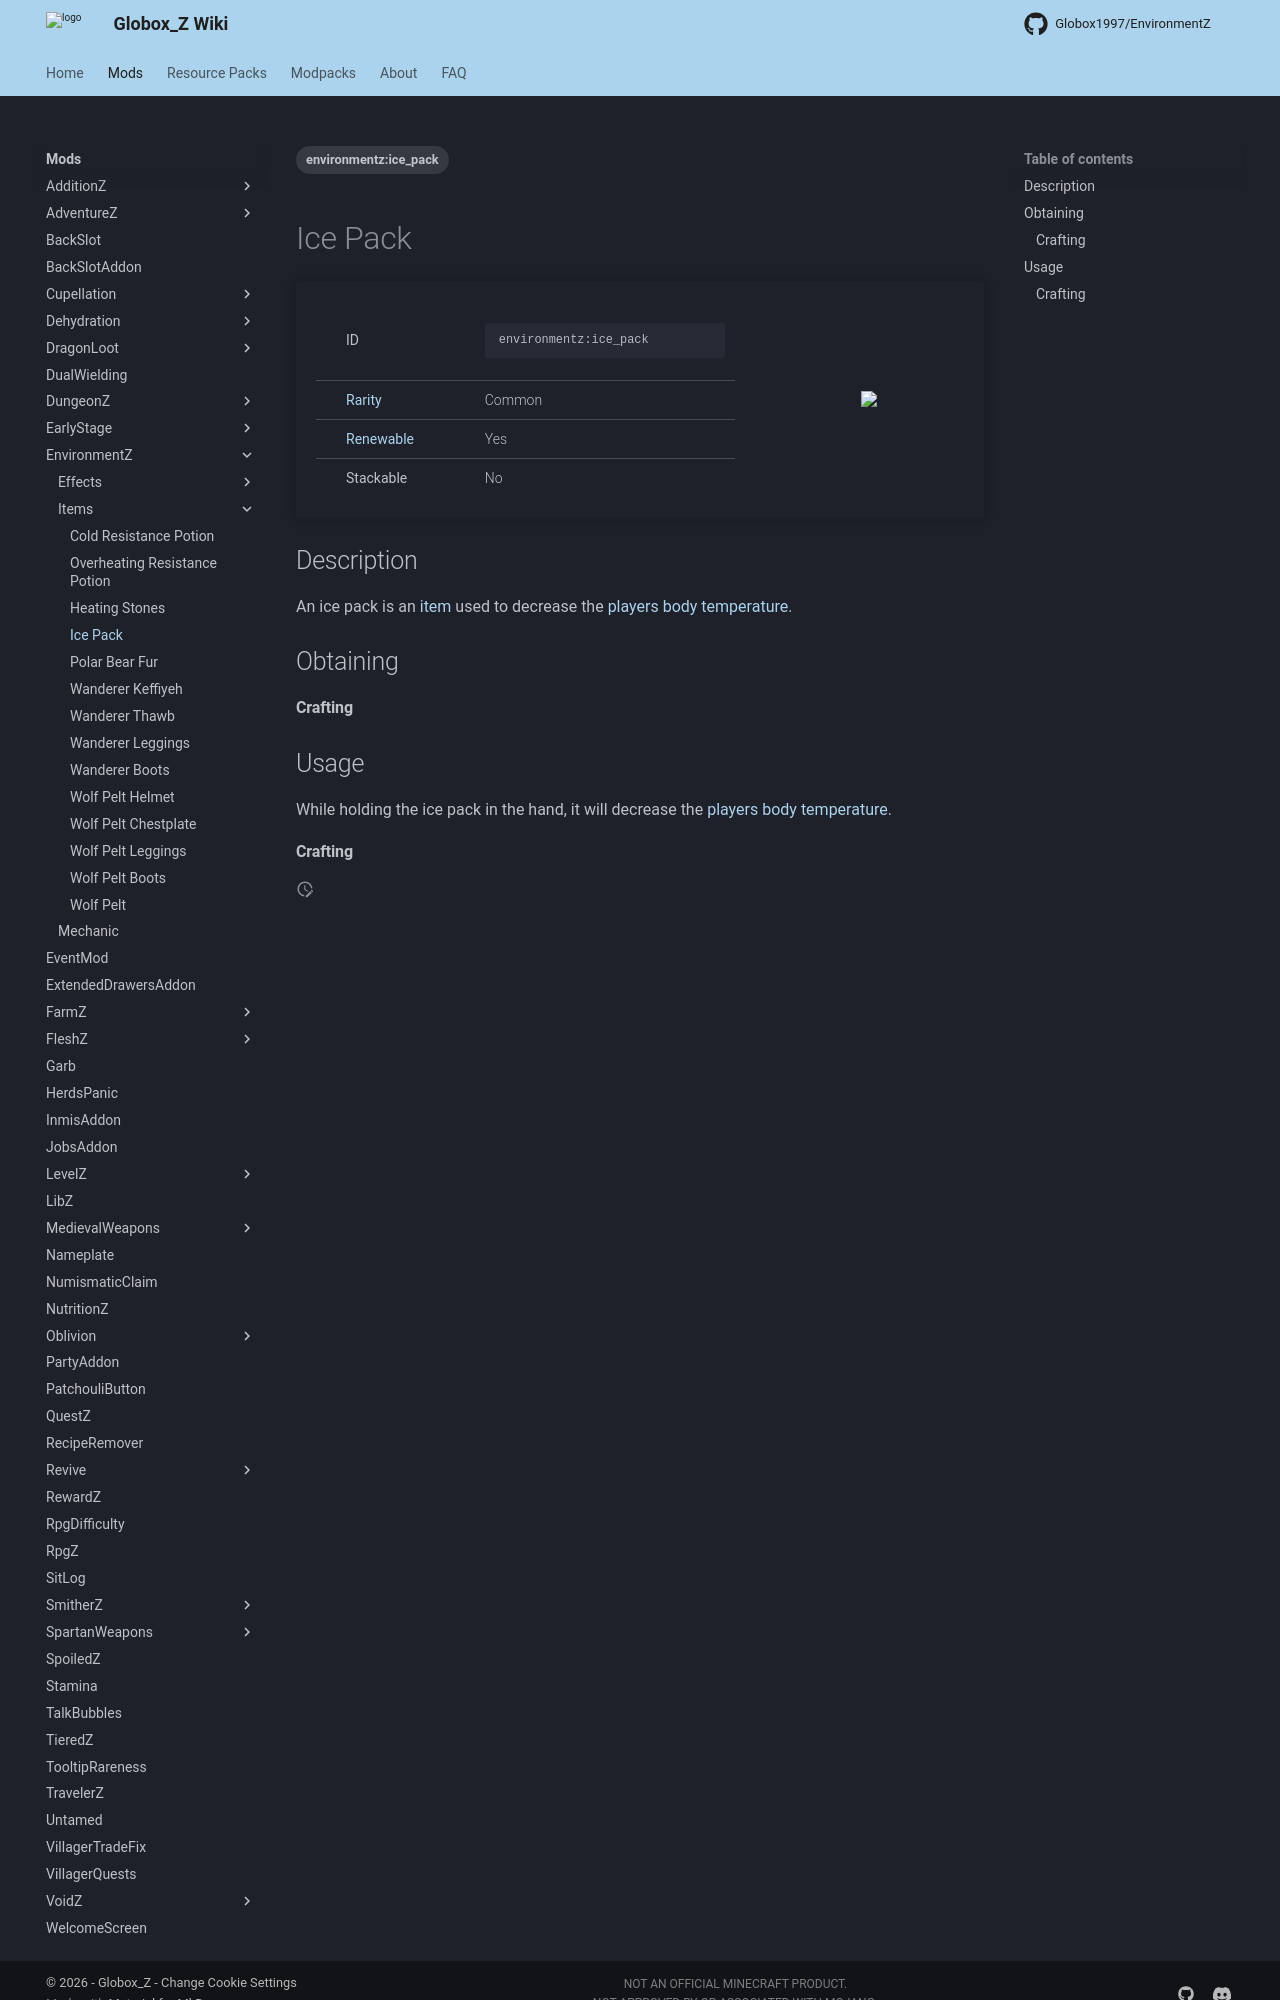

repository: Globox1997/wiki · page: mods/EnvironmentZ/Items/Ice_Pack/index.html · generator: mkdocs

---
title: Ice Pack
project: environmentz
summary: environmentz item ice pack
tags:
    - environmentz:ice_pack
---
# Ice Pack
<div class="main_table">
<div class="left_main_table">
<table class="left_table">
    <tbody>
        <tr>
            <td class="first-column">ID</td>
            <td class="second-column">
            ```
            environmentz:ice_pack
            ```
            </td>
        </tr>
        <tr id="linear-top">
            <td class="first-column"><a href="https://minecraft.wiki/w/Rarity" target="_blank">Rarity</a></td>
            <td class="second-column">Common</td>
        </tr>
        <tr id="linear-top">
            <td class="first-column"><a href="https://minecraft.wiki/w/Renewable_resource" target="_blank">Renewable</a></td>
            <td class="second-column">Yes</td>
        </tr>
        <tr id="linear-top">
            <td class="first-column">Stackable</td>
            <td class="second-column">No</td>
        </tr>
    </tbody>
</table>
</div>
    <img src="/wiki/assets/environmentz/items/ice_pack.png" loading="lazy" class="right_img_table"/>
</div>

## Description
An ice pack is an [item](https://minecraft.wiki/w/Item) used to decrease the [players](https://minecraft.wiki/w/Player) [body temperature](/wiki/mods/EnvironmentZ/Mechanic/).

## Obtaining
#### Crafting
<div id="crafting-table">
<div class="crafting-element" crafting-type="vanilla_crafting">
input[
    2=iron_ingot, Iron Ingot, https://minecraft.wiki/w/Iron_Ingot;
    4=leather, Leather, https://minecraft.wiki/w/Leather;
    5=ice, Ice, https://minecraft.wiki/w/Ice;
    6=leather, Leather, https://minecraft.wiki/w/Leather;
    8=leather, Leather, https://minecraft.wiki/w/Leather
]
output[environmentz:ice_pack, Ice Pack ]
</div>
</div>

## Usage
While holding the ice pack in the hand, it will decrease the [players](https://minecraft.wiki/w/Player) [body temperature](/wiki/mods/EnvironmentZ/Mechanic/).
